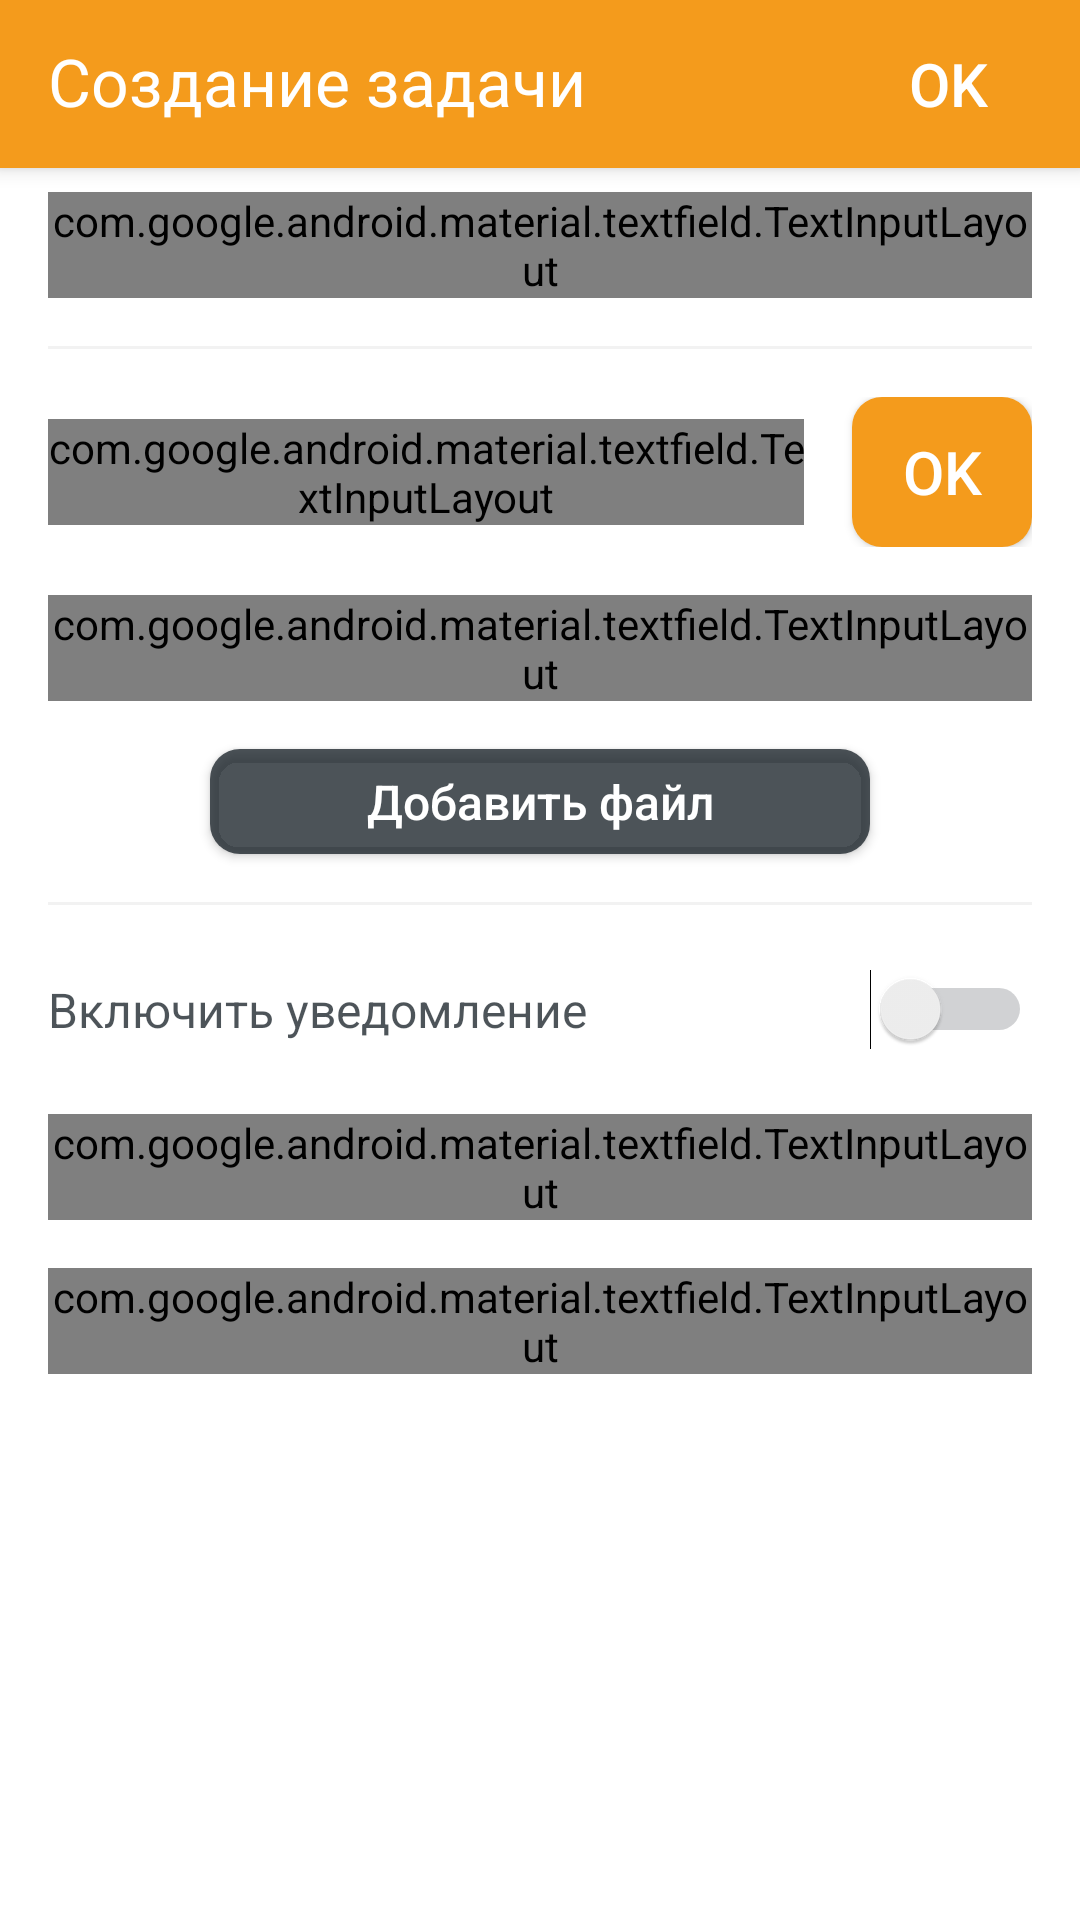

Reconstruct the res/layout file that produces this screen, plus the resources it refers to.
<!-- AndroidManifest.xml: application theme AppTheme -->
<!-- res/layout/fullscreen_dialog_task_addition.xml -->
<?xml version="1.0" encoding="utf-8"?>
<androidx.coordinatorlayout.widget.CoordinatorLayout
    android:layout_width="match_parent"
    android:layout_height="match_parent"
    android:fitsSystemWindows="true"
    android:focusableInTouchMode="true"
    android:descendantFocusability="beforeDescendants"
    xmlns:android="http://schemas.android.com/apk/res/android"
    xmlns:app="http://schemas.android.com/apk/res-auto">

    <com.google.android.material.appbar.AppBarLayout
        android:layout_width="match_parent"
        android:layout_height="wrap_content"
        android:background="@color/colorPrimary">

        <androidx.appcompat.widget.Toolbar
            android:id="@+id/localToolbar"
            android:layout_width="match_parent"
            android:layout_height="wrap_content"
            app:titleTextColor="@color/white">

            <LinearLayout
                android:layout_width="match_parent"
                android:layout_height="wrap_content"
                android:gravity="center_horizontal"
                android:orientation="horizontal">

                <TextView
                    android:layout_width="0dp"
                    android:layout_weight="1"
                    android:textColor="@color/white"
                    android:textSize="22sp"
                    android:text="@string/task_addition"
                    android:layout_height="wrap_content" />

                <Button
                    android:id="@+id/btnOk"
                    android:layout_width="wrap_content"
                    android:layout_height="wrap_content"
                    android:text="OK"
                    android:background="?attr/selectableItemBackground"
                    android:backgroundTint="@null"
                    android:drawableTint="@null"
                    android:textColor="@color/white"
                    android:textSize="20sp"/>

            </LinearLayout>

        </androidx.appcompat.widget.Toolbar>

    </com.google.android.material.appbar.AppBarLayout>

    <androidx.core.widget.NestedScrollView
        android:layout_width="match_parent"
        android:layout_height="match_parent"
        app:layout_behavior="@string/appbar_scrolling_view_behavior">

        <LinearLayout
            android:layout_width="match_parent"
            android:layout_height="wrap_content"
            android:paddingBottom="32dp"
            android:fitsSystemWindows="true"
            android:orientation="vertical">

            <com.google.android.material.textfield.TextInputLayout
                android:layout_width="match_parent"
                android:layout_height="wrap_content"
                style="@style/TIL_Light"
                android:layout_marginLeft="@dimen/standard_margin"
                android:layout_marginRight="@dimen/standard_margin"
                android:layout_marginTop="@dimen/short_margin">

                <com.google.android.material.textfield.TextInputEditText
                    android:id="@+id/tietTaskName"
                    android:layout_width="match_parent"
                    android:layout_height="wrap_content"
                    android:ems="30"
                    android:textColor="@color/dark"
                    android:hint="@string/task_name"
                    android:inputType="textCapSentences" />

            </com.google.android.material.textfield.TextInputLayout>

            <View
                android:layout_width="match_parent"
                android:layout_height="1dp"
                android:background="@color/divider_color"
                android:layout_marginLeft="@dimen/standard_margin"
                android:layout_marginRight="@dimen/standard_margin"
                android:layout_marginTop="@dimen/standard_margin"/>

            <androidx.recyclerview.widget.RecyclerView
                android:id="@+id/rvSubTask"
                android:layout_width="match_parent"
                android:layout_height="wrap_content"
                android:nestedScrollingEnabled="false"/>

            <LinearLayout
                android:layout_width="match_parent"
                android:layout_height="wrap_content"
                android:gravity="center_vertical"
                android:layout_marginTop="@dimen/standard_margin"
                android:paddingRight="@dimen/standard_margin"
                android:orientation="horizontal">

                <com.google.android.material.textfield.TextInputLayout
                    android:layout_width="0dp"
                    android:layout_weight="1"
                    android:layout_height="wrap_content"
                    style="@style/TIL_Light"
                    android:layout_marginLeft="@dimen/standard_margin"
                    android:layout_marginRight="@dimen/standard_margin">

                    <com.google.android.material.textfield.TextInputEditText
                        android:id="@+id/tietNewSubTask"
                        android:layout_width="match_parent"
                        android:layout_height="wrap_content"
                        android:ems="100"
                        android:textColor="@color/dark"
                        android:hint="@string/new_sub_task"
                        android:inputType="textCapSentences" />

                </com.google.android.material.textfield.TextInputLayout>

                <Button
                    android:id="@+id/btnAddSubtitle"
                    android:layout_width="60dp"
                    android:layout_height="50dp"
                    android:background="@drawable/button"
                    android:text="Ok"
                    android:textColor="@color/white"
                    android:textSize="20sp"/>

            </LinearLayout>

            <com.google.android.material.textfield.TextInputLayout
                android:layout_width="match_parent"
                android:layout_height="wrap_content"
                style="@style/TIL_Light"
                android:layout_marginTop="@dimen/standard_margin"
                android:layout_marginLeft="@dimen/standard_margin"
                android:layout_marginRight="@dimen/standard_margin">

                <com.google.android.material.textfield.TextInputEditText
                    android:id="@+id/tietDescription"
                    android:layout_width="match_parent"
                    android:layout_height="wrap_content"
                    android:ems="200"
                    android:textColor="@color/dark"
                    android:hint="@string/description"
                    android:inputType="textCapSentences|textMultiLine" />

            </com.google.android.material.textfield.TextInputLayout>

            <androidx.recyclerview.widget.RecyclerView
                android:id="@+id/rvAttachedFile"
                android:layout_width="match_parent"
                android:layout_height="wrap_content"
                android:nestedScrollingEnabled="false"/>

            <Button
                android:id="@+id/btnAttachFile"
                android:layout_width="220dp"
                android:layout_height="35dp"
                android:background="@drawable/button"
                android:backgroundTint="@color/gray"
                android:paddingLeft="@dimen/standard_margin"
                android:paddingRight="@dimen/standard_margin"
                android:layout_gravity="center_horizontal"
                android:layout_marginTop="@dimen/standard_margin"
                android:text="@string/attach_file"
                android:drawableRight="@drawable/ic_attach_file"
                android:textSize="16sp"
                android:textColor="@color/white"
                android:textAllCaps="false"/>

            <View
                android:layout_width="match_parent"
                android:layout_height="1dp"
                android:background="@color/divider_color"
                android:layout_marginLeft="@dimen/standard_margin"
                android:layout_marginRight="@dimen/standard_margin"
                android:layout_marginTop="@dimen/standard_margin"/>

            <Switch
                android:id="@+id/switchIsNotification"
                android:layout_width="match_parent"
                android:layout_height="wrap_content"
                android:layout_marginTop="@dimen/standard_margin"
                android:layout_marginLeft="@dimen/standard_margin"
                android:layout_marginRight="@dimen/standard_margin"
                android:textSize="16sp"
                android:trackTint="@color/gray"
                android:textColor="@color/gray"
                android:paddingTop="@dimen/short_margin"
                android:paddingBottom="@dimen/short_margin"
                android:text="@string/notification_switch_on"/>

            <com.google.android.material.textfield.TextInputLayout
                android:layout_width="match_parent"
                android:layout_height="wrap_content"
                style="@style/TIL_Light"
                android:layout_marginTop="@dimen/standard_margin"
                android:layout_marginLeft="@dimen/standard_margin"
                android:layout_marginRight="@dimen/standard_margin">

                <com.google.android.material.textfield.TextInputEditText
                    android:id="@+id/tietDate"
                    android:layout_width="match_parent"
                    android:layout_height="wrap_content"
                    android:ems="20"
                    android:textColor="@color/dark"
                    android:hint="@string/notification_date"
                    android:inputType="date" />

            </com.google.android.material.textfield.TextInputLayout>

            <com.google.android.material.textfield.TextInputLayout
                android:layout_width="match_parent"
                android:layout_height="wrap_content"
                style="@style/TIL_Light"
                android:layout_marginBottom="32dp"
                android:layout_marginTop="@dimen/standard_margin"
                android:layout_marginLeft="@dimen/standard_margin"
                android:layout_marginRight="@dimen/standard_margin">

                <com.google.android.material.textfield.TextInputEditText
                    android:id="@+id/tietNotificationText"
                    android:layout_width="match_parent"
                    android:layout_height="wrap_content"
                    android:ems="60"
                    android:textColor="@color/dark"
                    android:hint="@string/notification_text"
                    android:inputType="textCapSentences|textMultiLine" />

            </com.google.android.material.textfield.TextInputLayout>

        </LinearLayout>

    </androidx.core.widget.NestedScrollView>

</androidx.coordinatorlayout.widget.CoordinatorLayout>
<!-- resources referenced by this layout -->
<resources>
  <color name="colorPrimary">@color/orange</color>
  <color name="dark">#101920</color>
  <color name="divider_color">#0D000000</color>
  <color name="gray">#BE101920</color>
  <color name="white">#fff</color>
  <dimen name="short_margin">8dp</dimen>
  <dimen name="standard_margin">16dp</dimen>
  <!-- drawable button (drawable) -->
  <?xml version="1.0" encoding="utf-8"?>
  <ripple xmlns:android="http://schemas.android.com/apk/res/android"
          android:color="#99FFFFFF">
      <item>
          <shape android:shape="rectangle">
              <solid android:color="@color/colorPrimary"/>
              <corners android:radius="10dip"/>
          </shape>
      </item>
  </ripple>
  <string name="attach_file">Добавить файл</string>
  <string name="description">Описание</string>
  <string name="new_sub_task">Новая подзадача</string>
  <string name="notification_date">Дата уведомления</string>
  <string name="notification_switch_on">Включить уведомление</string>
  <string name="notification_text">Текст уведомления</string>
  <string name="task_addition">Создание задачи</string>
  <string name="task_name">Название задачи</string>
  <style name="TIL_Light" parent="TIL_Dark">
          <item name="colorControlNormal">@color/colorPrimaryDark</item>
          <item name="colorControlActivated">@color/colorPrimaryDark</item>
          <item name="colorControlHighlight">@color/colorPrimaryDark</item>
          <item name="android:cacheColorHint">@color/gray</item>
          <item name="boxStrokeWidth">2dp</item>
          <item name="android:textColorHint">@color/gray</item>
          <item name="android:textColor">@color/dark</item>
      </style>
  <style name="AppTheme" parent="Theme.AppCompat.Light.NoActionBar">
          
          <item name="colorPrimary">@color/colorPrimary</item>
          <item name="colorPrimaryDark">@color/colorPrimaryDark</item>
          <item name="colorAccent">@color/colorAccent</item>
          <item name="android:windowBackground">@color/white</item>
          <item name="android:textColor">@color/dark</item>
          <item name="android:textColorPrimary">@color/dark</item>
          <item name="windowNoTitle">true</item>
          <item name="android:windowAllowEnterTransitionOverlap">true</item>
          <item name="android:windowAllowReturnTransitionOverlap">true</item>
      </style>
  <color name="orange">#f49b1c</color>
  <style name="TIL_Dark" parent="Widget.MaterialComponents.TextInputLayout.OutlinedBox">
          <item name="colorControlNormal">@color/white_50</item>
          <item name="colorControlActivated">@color/colorAccent</item>
          <item name="colorControlHighlight">@color/colorAccent</item>
          <item name="android:cacheColorHint">@color/white</item>
          <item name="boxStrokeWidth">2dp</item>
          <item name="android:textColorHint">@color/white_80</item>
      </style>
  <color name="colorPrimaryDark">@color/dark</color>
  <color name="colorAccent">@color/yellow</color>
  <color name="white_50">#90FFFFFF</color>
  <color name="white_80">#DDFFFFFF</color>
  <color name="yellow">#ffc80a</color>
</resources>
